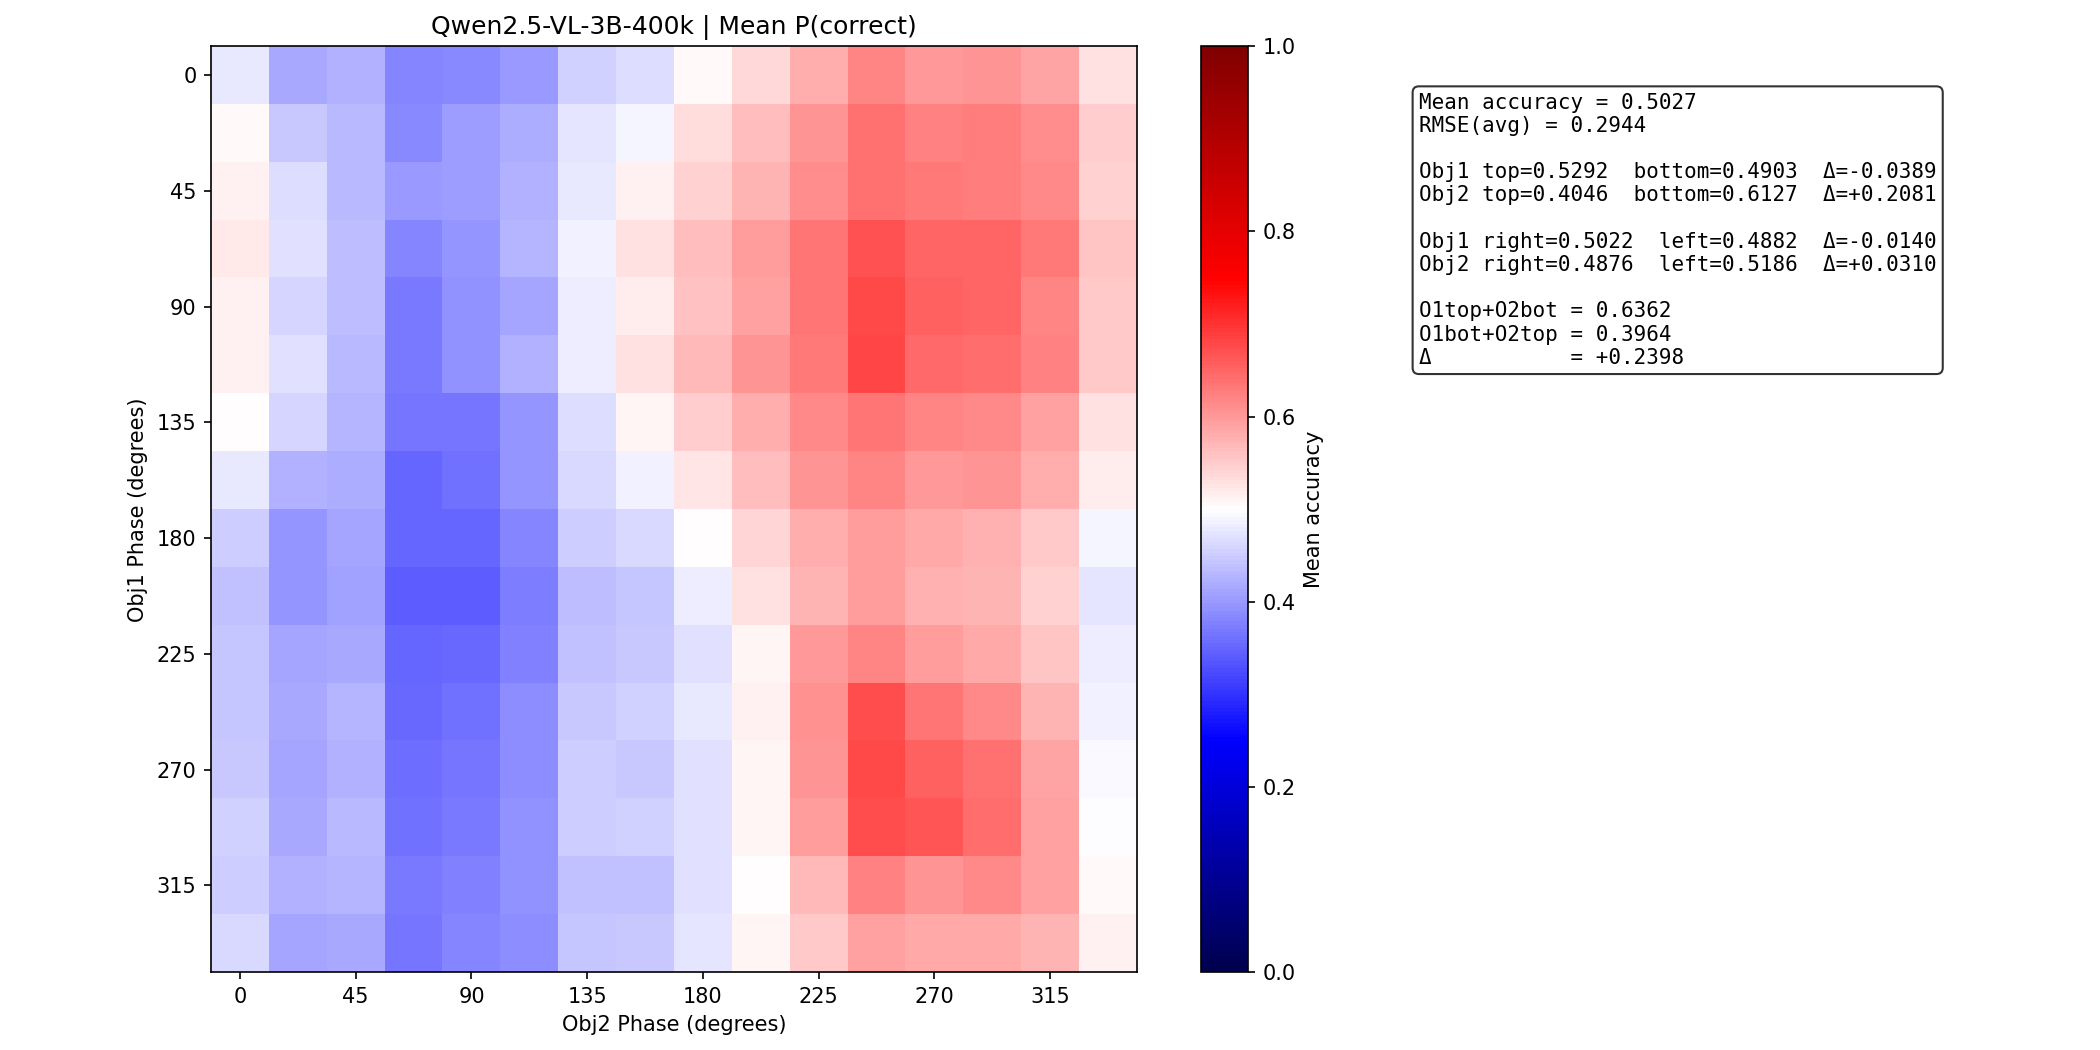

The file beside this chart, header and first rows:
metric	value
mean_p_correct	0.5027
min_p_correct	0.341
max_p_correct	0.6824
rmse_avg	0.2944
obj1_top	0.5292
obj1_bottom	0.4903
obj1_delta_bottom_vs_top	-0.03888
obj2_top	0.4046
obj2_bottom	0.6127
obj2_delta_bottom_vs_top	0.2081
obj1_right	0.5022
obj1_left	0.4882
obj1_delta_left_vs_right	-0.01402
obj2_right	0.4876
obj2_left	0.5186
obj2_delta_left_vs_right	0.03102
o1top_o2bot	0.6362
o1bot_o2top	0.3964
delta_o1top_o2bot_vs_o1bot_o2top	0.2398
